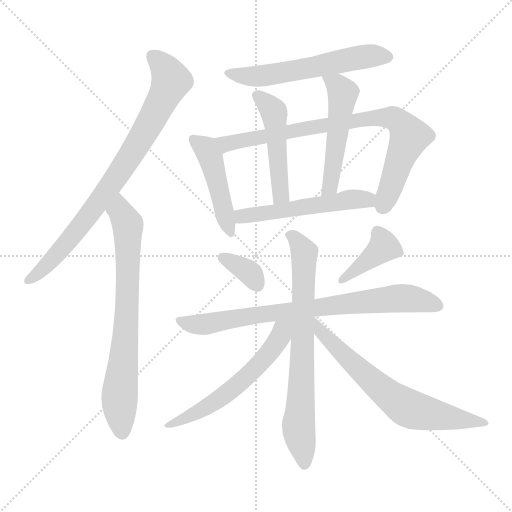
t = 0.00 s
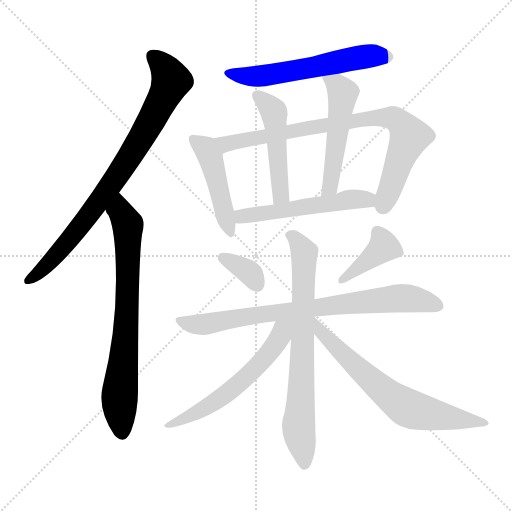
t = 2.07 s
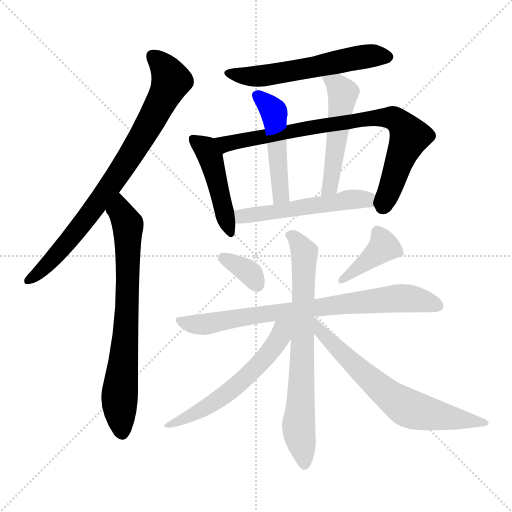
t = 4.13 s
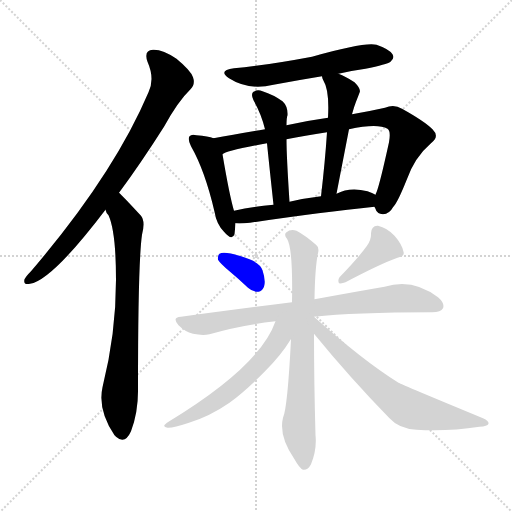
t = 6.20 s
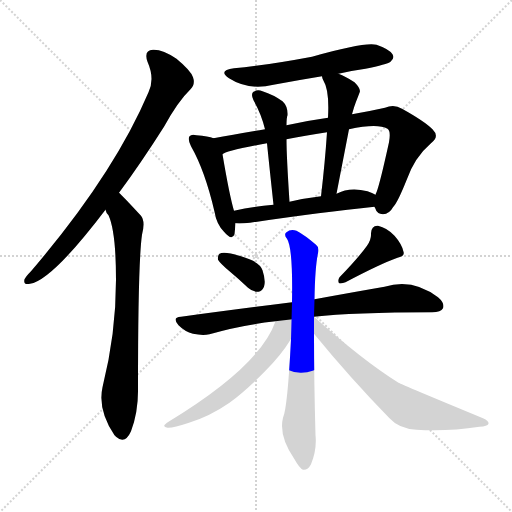
t = 8.27 s
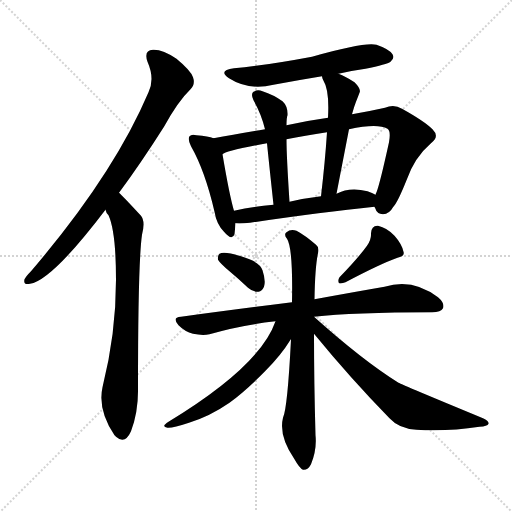
t = 10.33 s

The animated SVG that drew these frames (rendered in a browser with its animation timeline set to each time). Animation: 14 CSS @keyframes rules; one cycle of 10.33 s.

<svg version="1.1" viewBox="0 0 1024 1024" xmlns="http://www.w3.org/2000/svg">
  <g stroke="lightgray" stroke-dasharray="1,1" stroke-width="1" transform="scale(4, 4)">
    <line x1="0" y1="0" x2="256" y2="256"></line>
    <line x1="256" y1="0" x2="0" y2="256"></line>
    <line x1="128" y1="0" x2="128" y2="256"></line>
    <line x1="0" y1="128" x2="256" y2="128"></line>
  </g>
<g transform="scale(1, -1) translate(0, -900)">
   <style type="text/css">
    @keyframes keyframes0 {
      from {
       stroke: blue;
       stroke-dashoffset: 810;
       stroke-width: 128;
       }
       73% {
       animation-timing-function: step-end;
       stroke: blue;
       stroke-dashoffset: 0;
       stroke-width: 128;
       }
       to {
       stroke: black;
       stroke-width: 1024;
       }
       }
       #make-me-a-hanzi-animation-0 {
         animation: keyframes0 0.909180s both;
         animation-delay: 0.000000s;
         animation-timing-function: linear;
       }
    @keyframes keyframes1 {
      from {
       stroke: blue;
       stroke-dashoffset: 730;
       stroke-width: 128;
       }
       70% {
       animation-timing-function: step-end;
       stroke: blue;
       stroke-dashoffset: 0;
       stroke-width: 128;
       }
       to {
       stroke: black;
       stroke-width: 1024;
       }
       }
       #make-me-a-hanzi-animation-1 {
         animation: keyframes1 0.844076s both;
         animation-delay: 0.909180s;
         animation-timing-function: linear;
       }
    @keyframes keyframes2 {
      from {
       stroke: blue;
       stroke-dashoffset: 574;
       stroke-width: 128;
       }
       65% {
       animation-timing-function: step-end;
       stroke: blue;
       stroke-dashoffset: 0;
       stroke-width: 128;
       }
       to {
       stroke: black;
       stroke-width: 1024;
       }
       }
       #make-me-a-hanzi-animation-2 {
         animation: keyframes2 0.717122s both;
         animation-delay: 1.753255s;
         animation-timing-function: linear;
       }
    @keyframes keyframes3 {
      from {
       stroke: blue;
       stroke-dashoffset: 461;
       stroke-width: 128;
       }
       60% {
       animation-timing-function: step-end;
       stroke: blue;
       stroke-dashoffset: 0;
       stroke-width: 128;
       }
       to {
       stroke: black;
       stroke-width: 1024;
       }
       }
       #make-me-a-hanzi-animation-3 {
         animation: keyframes3 0.625163s both;
         animation-delay: 2.470378s;
         animation-timing-function: linear;
       }
    @keyframes keyframes4 {
      from {
       stroke: blue;
       stroke-dashoffset: 815;
       stroke-width: 128;
       }
       73% {
       animation-timing-function: step-end;
       stroke: blue;
       stroke-dashoffset: 0;
       stroke-width: 128;
       }
       to {
       stroke: black;
       stroke-width: 1024;
       }
       }
       #make-me-a-hanzi-animation-4 {
         animation: keyframes4 0.913249s both;
         animation-delay: 3.095540s;
         animation-timing-function: linear;
       }
    @keyframes keyframes5 {
      from {
       stroke: blue;
       stroke-dashoffset: 483;
       stroke-width: 128;
       }
       61% {
       animation-timing-function: step-end;
       stroke: blue;
       stroke-dashoffset: 0;
       stroke-width: 128;
       }
       to {
       stroke: black;
       stroke-width: 1024;
       }
       }
       #make-me-a-hanzi-animation-5 {
         animation: keyframes5 0.643066s both;
         animation-delay: 4.008789s;
         animation-timing-function: linear;
       }
    @keyframes keyframes6 {
      from {
       stroke: blue;
       stroke-dashoffset: 508;
       stroke-width: 128;
       }
       62% {
       animation-timing-function: step-end;
       stroke: blue;
       stroke-dashoffset: 0;
       stroke-width: 128;
       }
       to {
       stroke: black;
       stroke-width: 1024;
       }
       }
       #make-me-a-hanzi-animation-6 {
         animation: keyframes6 0.663411s both;
         animation-delay: 4.651855s;
         animation-timing-function: linear;
       }
    @keyframes keyframes7 {
      from {
       stroke: blue;
       stroke-dashoffset: 529;
       stroke-width: 128;
       }
       63% {
       animation-timing-function: step-end;
       stroke: blue;
       stroke-dashoffset: 0;
       stroke-width: 128;
       }
       to {
       stroke: black;
       stroke-width: 1024;
       }
       }
       #make-me-a-hanzi-animation-7 {
         animation: keyframes7 0.680501s both;
         animation-delay: 5.315267s;
         animation-timing-function: linear;
       }
    @keyframes keyframes8 {
      from {
       stroke: blue;
       stroke-dashoffset: 345;
       stroke-width: 128;
       }
       53% {
       animation-timing-function: step-end;
       stroke: blue;
       stroke-dashoffset: 0;
       stroke-width: 128;
       }
       to {
       stroke: black;
       stroke-width: 1024;
       }
       }
       #make-me-a-hanzi-animation-8 {
         animation: keyframes8 0.530762s both;
         animation-delay: 5.995768s;
         animation-timing-function: linear;
       }
    @keyframes keyframes9 {
      from {
       stroke: blue;
       stroke-dashoffset: 395;
       stroke-width: 128;
       }
       56% {
       animation-timing-function: step-end;
       stroke: blue;
       stroke-dashoffset: 0;
       stroke-width: 128;
       }
       to {
       stroke: black;
       stroke-width: 1024;
       }
       }
       #make-me-a-hanzi-animation-9 {
         animation: keyframes9 0.571452s both;
         animation-delay: 6.526530s;
         animation-timing-function: linear;
       }
    @keyframes keyframes10 {
      from {
       stroke: blue;
       stroke-dashoffset: 779;
       stroke-width: 128;
       }
       72% {
       animation-timing-function: step-end;
       stroke: blue;
       stroke-dashoffset: 0;
       stroke-width: 128;
       }
       to {
       stroke: black;
       stroke-width: 1024;
       }
       }
       #make-me-a-hanzi-animation-10 {
         animation: keyframes10 0.883952s both;
         animation-delay: 7.097982s;
         animation-timing-function: linear;
       }
    @keyframes keyframes11 {
      from {
       stroke: blue;
       stroke-dashoffset: 726;
       stroke-width: 128;
       }
       70% {
       animation-timing-function: step-end;
       stroke: blue;
       stroke-dashoffset: 0;
       stroke-width: 128;
       }
       to {
       stroke: black;
       stroke-width: 1024;
       }
       }
       #make-me-a-hanzi-animation-11 {
         animation: keyframes11 0.840820s both;
         animation-delay: 7.981934s;
         animation-timing-function: linear;
       }
    @keyframes keyframes12 {
      from {
       stroke: blue;
       stroke-dashoffset: 578;
       stroke-width: 128;
       }
       65% {
       animation-timing-function: step-end;
       stroke: blue;
       stroke-dashoffset: 0;
       stroke-width: 128;
       }
       to {
       stroke: black;
       stroke-width: 1024;
       }
       }
       #make-me-a-hanzi-animation-12 {
         animation: keyframes12 0.720378s both;
         animation-delay: 8.822754s;
         animation-timing-function: linear;
       }
    @keyframes keyframes13 {
      from {
       stroke: blue;
       stroke-dashoffset: 660;
       stroke-width: 128;
       }
       68% {
       animation-timing-function: step-end;
       stroke: blue;
       stroke-dashoffset: 0;
       stroke-width: 128;
       }
       to {
       stroke: black;
       stroke-width: 1024;
       }
       }
       #make-me-a-hanzi-animation-13 {
         animation: keyframes13 0.787109s both;
         animation-delay: 9.543132s;
         animation-timing-function: linear;
       }
</style>
<path d="M 238.0 514.5 Q 281.0 572.5 328.0 646.5 Q 356.0 697.5 381.0 721.5 Q 391.0 731.5 386.0 745.5 Q 382.0 758.5 353.0 782.5 Q 325.0 801.5 306.0 800.5 Q 287.0 799.5 295.0 776.5 Q 310.0 742.5 297.0 715.5 Q 227.0 550.5 62.0 357.5 Q 52.0 347.5 49.0 341.5 Q 46.0 329.5 60.0 332.5 Q 103.0 338.5 211.0 480.5 L 238.0 514.5 Z" fill="lightgray"></path> 
<path d="M 211.0 480.5 Q 212.0 474.5 217.0 469.5 Q 232.0 436.5 232.0 340.5 Q 232.0 232.5 205.0 125.5 Q 195.0 80.5 229.0 29.5 Q 230.0 29.5 232.0 26.5 Q 250.0 10.5 262.0 37.5 Q 277.0 77.5 276.0 124.5 Q 276.0 374.5 284.0 430.5 Q 291.0 457.5 282.0 468.5 Q 243.0 510.5 238.0 514.5 C 217.0 535.5 197.0 507.5 211.0 480.5 Z" fill="lightgray"></path> 
<path d="M 677.0 752.5 Q 702.0 758.5 731.0 762.5 Q 774.0 771.5 781.0 776.5 Q 790.0 783.5 785.0 791.5 Q 779.0 801.5 753.0 810.5 Q 729.0 816.5 624.0 786.5 Q 528.0 768.5 468.0 763.5 Q 435.0 759.5 458.0 743.5 Q 497.0 718.5 547.0 730.5 Q 595.0 739.5 644.0 747.5 L 677.0 752.5 Z" fill="lightgray"></path> 
<path d="M 427.0 623.5 Q 417.0 627.5 393.0 629.5 Q 383.0 632.5 379.0 627.5 Q 375.0 621.5 382.0 607.5 Q 410.0 558.5 429.0 476.5 Q 433.0 451.5 448.0 436.5 Q 464.0 417.5 469.0 431.5 Q 470.0 440.5 471.0 453.5 L 468.0 478.5 Q 459.0 508.5 445.0 591.5 C 440.0 619.5 440.0 619.5 427.0 623.5 Z" fill="lightgray"></path> 
<path d="M 749.0 486.5 Q 749.0 485.5 750.0 484.5 Q 754.0 471.5 766.0 471.5 Q 779.0 472.5 786.0 485.5 Q 795.0 494.5 813.0 539.5 Q 829.0 585.5 862.0 613.5 Q 880.0 626.5 865.0 641.5 Q 849.0 657.5 804.0 682.5 Q 788.0 692.5 770.0 684.5 Q 739.0 677.5 704.0 671.5 L 656.0 664.5 Q 613.0 658.5 573.0 649.5 L 530.0 641.5 Q 470.0 631.5 427.0 623.5 C 397.0 618.5 417.0 580.5 445.0 591.5 Q 451.0 598.5 534.0 613.5 L 573.0 621.5 Q 609.0 628.5 654.0 635.5 L 698.0 641.5 Q 755.0 653.5 775.0 642.5 Q 782.0 638.5 778.0 615.5 Q 760.0 533.5 753.0 515.5 Q 752.0 514.5 751.0 510.5 C 745.0 492.5 745.0 492.5 749.0 486.5 Z" fill="lightgray"></path> 
<path d="M 573.0 649.5 Q 573.0 664.5 575.0 669.5 Q 576.0 687.5 565.0 697.5 Q 547.0 710.5 525.0 717.5 Q 515.0 721.5 507.0 716.5 Q 501.0 712.5 507.0 699.5 Q 523.0 671.5 530.0 641.5 L 534.0 613.5 Q 538.0 573.5 547.0 490.5 C 550.0 460.5 581.0 466.5 579.0 496.5 Q 573.0 587.5 573.0 621.5 L 573.0 649.5 Z" fill="lightgray"></path> 
<path d="M 704.0 671.5 Q 708.0 686.5 712.0 696.5 Q 716.0 706.5 719.0 714.5 Q 723.0 721.5 709.0 735.5 Q 691.0 747.5 677.0 752.5 C 649.0 763.5 637.0 768.5 644.0 747.5 Q 644.0 744.5 647.0 738.5 Q 659.0 719.5 656.0 664.5 L 654.0 635.5 Q 650.0 575.5 642.0 507.5 C 639.0 477.5 667.0 483.5 673.0 512.5 Q 686.0 579.5 698.0 641.5 L 704.0 671.5 Z" fill="lightgray"></path> 
<path d="M 471.0 453.5 Q 481.0 452.5 500.0 454.5 Q 642.0 475.5 749.0 486.5 C 779.0 489.5 778.0 496.5 751.0 510.5 Q 745.0 514.5 735.0 517.5 Q 699.0 526.5 673.0 512.5 L 642.0 507.5 Q 608.0 503.5 579.0 496.5 L 547.0 490.5 Q 504.0 486.5 468.0 478.5 C 439.0 472.5 441.0 454.5 471.0 453.5 Z" fill="lightgray"></path> 
<path d="M 459.0 357.5 Q 477.0 342.5 496.0 324.5 Q 506.0 315.5 517.0 316.5 Q 524.0 317.5 528.0 326.5 Q 532.0 338.5 525.0 359.5 Q 521.0 372.5 499.0 381.5 Q 450.0 399.5 439.0 392.5 Q 435.0 389.5 436.0 380.5 Q 440.0 373.5 459.0 357.5 Z" fill="lightgray"></path> 
<path d="M 734.0 408.5 Q 716.0 383.5 679.0 345.5 Q 675.0 339.5 678.0 333.5 Q 684.0 332.5 691.0 335.5 Q 761.0 372.5 795.0 384.5 Q 810.0 387.5 807.0 396.5 Q 804.0 411.5 789.0 428.5 Q 774.0 444.5 756.0 448.5 Q 743.0 449.5 742.0 433.5 Q 743.0 421.5 734.0 408.5 Z" fill="lightgray"></path> 
<path d="M 628.0 266.5 Q 706.0 275.5 864.0 275.5 Q 882.0 275.5 886.0 283.5 Q 890.0 293.5 876.0 305.5 Q 825.0 344.5 769.0 326.5 Q 711.0 316.5 629.0 301.5 L 584.0 295.5 Q 481.0 282.5 362.0 266.5 Q 343.0 265.5 357.0 249.5 Q 370.0 236.5 386.0 232.5 Q 405.0 228.5 419.0 231.5 Q 480.0 249.5 551.0 257.5 L 628.0 266.5 Z" fill="lightgray"></path> 
<path d="M 629.0 301.5 Q 630.0 365.5 636.0 393.5 Q 639.0 405.5 632.0 410.5 Q 610.0 429.5 593.0 438.5 Q 581.0 442.5 573.0 435.5 Q 567.0 431.5 574.0 422.5 Q 586.0 404.5 584.0 295.5 L 582.0 221.5 Q 575.0 83.5 566.0 64.5 Q 557.0 28.5 589.0 -18.5 Q 599.0 -36.5 606.0 -39.5 Q 616.0 -40.5 622.0 -28.5 Q 634.0 1.5 631.0 29.5 Q 628.0 138.5 628.0 232.5 L 628.0 266.5 L 629.0 301.5 Z" fill="lightgray"></path> 
<path d="M 551.0 257.5 Q 520.0 167.5 337.0 56.5 Q 321.0 46.5 335.0 44.5 Q 345.0 43.5 378.0 54.5 Q 420.0 67.5 459.0 94.5 Q 493.0 119.5 531.0 158.5 Q 562.0 189.5 581.0 220.5 Q 581.0 221.5 582.0 221.5 C 613.0 267.5 567.0 299.5 551.0 257.5 Z" fill="lightgray"></path> 
<path d="M 628.0 232.5 Q 700.0 144.5 779.0 63.5 Q 798.0 42.5 833.0 40.5 Q 894.0 36.5 959.0 46.5 Q 975.0 47.5 977.0 52.5 Q 978.0 58.5 966.0 63.5 Q 804.0 130.5 797.0 134.5 Q 725.0 179.5 628.0 266.5 C 606.0 286.5 609.0 255.5 628.0 232.5 Z" fill="lightgray"></path> 
      <clipPath id="make-me-a-hanzi-clip-0">
      <path d="M 238.0 514.5 Q 281.0 572.5 328.0 646.5 Q 356.0 697.5 381.0 721.5 Q 391.0 731.5 386.0 745.5 Q 382.0 758.5 353.0 782.5 Q 325.0 801.5 306.0 800.5 Q 287.0 799.5 295.0 776.5 Q 310.0 742.5 297.0 715.5 Q 227.0 550.5 62.0 357.5 Q 52.0 347.5 49.0 341.5 Q 46.0 329.5 60.0 332.5 Q 103.0 338.5 211.0 480.5 L 238.0 514.5 Z" fill="lightgray"></path>
      </clipPath>
      <path clip-path="url(#make-me-a-hanzi-clip-0)" d="M 306.0 786.5 L 331.0 761.5 L 343.0 738.5 L 300.0 653.5 L 189.0 482.5 L 113.0 389.5 L 58.0 340.5 " fill="none" id="make-me-a-hanzi-animation-0" stroke-dasharray="682 1364" stroke-linecap="round"></path>

      <clipPath id="make-me-a-hanzi-clip-1">
      <path d="M 211.0 480.5 Q 212.0 474.5 217.0 469.5 Q 232.0 436.5 232.0 340.5 Q 232.0 232.5 205.0 125.5 Q 195.0 80.5 229.0 29.5 Q 230.0 29.5 232.0 26.5 Q 250.0 10.5 262.0 37.5 Q 277.0 77.5 276.0 124.5 Q 276.0 374.5 284.0 430.5 Q 291.0 457.5 282.0 468.5 Q 243.0 510.5 238.0 514.5 C 217.0 535.5 197.0 507.5 211.0 480.5 Z" fill="lightgray"></path>
      </clipPath>
      <path clip-path="url(#make-me-a-hanzi-clip-1)" d="M 236.0 507.5 L 242.0 474.5 L 256.0 443.5 L 254.0 266.5 L 239.0 103.5 L 245.0 38.5 " fill="none" id="make-me-a-hanzi-animation-1" stroke-dasharray="602 1204" stroke-linecap="round"></path>

      <clipPath id="make-me-a-hanzi-clip-2">
      <path d="M 677.0 752.5 Q 702.0 758.5 731.0 762.5 Q 774.0 771.5 781.0 776.5 Q 790.0 783.5 785.0 791.5 Q 779.0 801.5 753.0 810.5 Q 729.0 816.5 624.0 786.5 Q 528.0 768.5 468.0 763.5 Q 435.0 759.5 458.0 743.5 Q 497.0 718.5 547.0 730.5 Q 595.0 739.5 644.0 747.5 L 677.0 752.5 Z" fill="lightgray"></path>
      </clipPath>
      <path clip-path="url(#make-me-a-hanzi-clip-2)" d="M 460.0 754.5 L 484.0 747.5 L 522.0 747.5 L 725.0 786.5 L 773.0 786.5 " fill="none" id="make-me-a-hanzi-animation-2" stroke-dasharray="446 892" stroke-linecap="round"></path>

      <clipPath id="make-me-a-hanzi-clip-3">
      <path d="M 427.0 623.5 Q 417.0 627.5 393.0 629.5 Q 383.0 632.5 379.0 627.5 Q 375.0 621.5 382.0 607.5 Q 410.0 558.5 429.0 476.5 Q 433.0 451.5 448.0 436.5 Q 464.0 417.5 469.0 431.5 Q 470.0 440.5 471.0 453.5 L 468.0 478.5 Q 459.0 508.5 445.0 591.5 C 440.0 619.5 440.0 619.5 427.0 623.5 Z" fill="lightgray"></path>
      </clipPath>
      <path clip-path="url(#make-me-a-hanzi-clip-3)" d="M 387.0 622.5 L 409.0 605.5 L 424.0 577.5 L 459.0 436.5 " fill="none" id="make-me-a-hanzi-animation-3" stroke-dasharray="333 666" stroke-linecap="round"></path>

      <clipPath id="make-me-a-hanzi-clip-4">
      <path d="M 749.0 486.5 Q 749.0 485.5 750.0 484.5 Q 754.0 471.5 766.0 471.5 Q 779.0 472.5 786.0 485.5 Q 795.0 494.5 813.0 539.5 Q 829.0 585.5 862.0 613.5 Q 880.0 626.5 865.0 641.5 Q 849.0 657.5 804.0 682.5 Q 788.0 692.5 770.0 684.5 Q 739.0 677.5 704.0 671.5 L 656.0 664.5 Q 613.0 658.5 573.0 649.5 L 530.0 641.5 Q 470.0 631.5 427.0 623.5 C 397.0 618.5 417.0 580.5 445.0 591.5 Q 451.0 598.5 534.0 613.5 L 573.0 621.5 Q 609.0 628.5 654.0 635.5 L 698.0 641.5 Q 755.0 653.5 775.0 642.5 Q 782.0 638.5 778.0 615.5 Q 760.0 533.5 753.0 515.5 Q 752.0 514.5 751.0 510.5 C 745.0 492.5 745.0 492.5 749.0 486.5 Z" fill="lightgray"></path>
      </clipPath>
      <path clip-path="url(#make-me-a-hanzi-clip-4)" d="M 434.0 620.5 L 452.0 612.5 L 637.0 648.5 L 741.0 663.5 L 789.0 662.5 L 819.0 627.5 L 768.0 491.5 L 762.0 491.5 " fill="none" id="make-me-a-hanzi-animation-4" stroke-dasharray="687 1374" stroke-linecap="round"></path>

      <clipPath id="make-me-a-hanzi-clip-5">
      <path d="M 573.0 649.5 Q 573.0 664.5 575.0 669.5 Q 576.0 687.5 565.0 697.5 Q 547.0 710.5 525.0 717.5 Q 515.0 721.5 507.0 716.5 Q 501.0 712.5 507.0 699.5 Q 523.0 671.5 530.0 641.5 L 534.0 613.5 Q 538.0 573.5 547.0 490.5 C 550.0 460.5 581.0 466.5 579.0 496.5 Q 573.0 587.5 573.0 621.5 L 573.0 649.5 Z" fill="lightgray"></path>
      </clipPath>
      <path clip-path="url(#make-me-a-hanzi-clip-5)" d="M 514.0 709.5 L 547.0 676.5 L 561.0 527.5 L 560.0 507.5 L 551.0 501.5 " fill="none" id="make-me-a-hanzi-animation-5" stroke-dasharray="355 710" stroke-linecap="round"></path>

      <clipPath id="make-me-a-hanzi-clip-6">
      <path d="M 704.0 671.5 Q 708.0 686.5 712.0 696.5 Q 716.0 706.5 719.0 714.5 Q 723.0 721.5 709.0 735.5 Q 691.0 747.5 677.0 752.5 C 649.0 763.5 637.0 768.5 644.0 747.5 Q 644.0 744.5 647.0 738.5 Q 659.0 719.5 656.0 664.5 L 654.0 635.5 Q 650.0 575.5 642.0 507.5 C 639.0 477.5 667.0 483.5 673.0 512.5 Q 686.0 579.5 698.0 641.5 L 704.0 671.5 Z" fill="lightgray"></path>
      </clipPath>
      <path clip-path="url(#make-me-a-hanzi-clip-6)" d="M 650.0 744.5 L 674.0 728.5 L 685.0 712.5 L 660.0 526.5 L 649.0 514.5 " fill="none" id="make-me-a-hanzi-animation-6" stroke-dasharray="380 760" stroke-linecap="round"></path>

      <clipPath id="make-me-a-hanzi-clip-7">
      <path d="M 471.0 453.5 Q 481.0 452.5 500.0 454.5 Q 642.0 475.5 749.0 486.5 C 779.0 489.5 778.0 496.5 751.0 510.5 Q 745.0 514.5 735.0 517.5 Q 699.0 526.5 673.0 512.5 L 642.0 507.5 Q 608.0 503.5 579.0 496.5 L 547.0 490.5 Q 504.0 486.5 468.0 478.5 C 439.0 472.5 441.0 454.5 471.0 453.5 Z" fill="lightgray"></path>
      </clipPath>
      <path clip-path="url(#make-me-a-hanzi-clip-7)" d="M 477.0 460.5 L 484.0 467.5 L 744.0 505.5 " fill="none" id="make-me-a-hanzi-animation-7" stroke-dasharray="401 802" stroke-linecap="round"></path>

      <clipPath id="make-me-a-hanzi-clip-8">
      <path d="M 459.0 357.5 Q 477.0 342.5 496.0 324.5 Q 506.0 315.5 517.0 316.5 Q 524.0 317.5 528.0 326.5 Q 532.0 338.5 525.0 359.5 Q 521.0 372.5 499.0 381.5 Q 450.0 399.5 439.0 392.5 Q 435.0 389.5 436.0 380.5 Q 440.0 373.5 459.0 357.5 Z" fill="lightgray"></path>
      </clipPath>
      <path clip-path="url(#make-me-a-hanzi-clip-8)" d="M 445.0 384.5 L 498.0 355.5 L 514.0 331.5 " fill="none" id="make-me-a-hanzi-animation-8" stroke-dasharray="217 434" stroke-linecap="round"></path>

      <clipPath id="make-me-a-hanzi-clip-9">
      <path d="M 734.0 408.5 Q 716.0 383.5 679.0 345.5 Q 675.0 339.5 678.0 333.5 Q 684.0 332.5 691.0 335.5 Q 761.0 372.5 795.0 384.5 Q 810.0 387.5 807.0 396.5 Q 804.0 411.5 789.0 428.5 Q 774.0 444.5 756.0 448.5 Q 743.0 449.5 742.0 433.5 Q 743.0 421.5 734.0 408.5 Z" fill="lightgray"></path>
      </clipPath>
      <path clip-path="url(#make-me-a-hanzi-clip-9)" d="M 797.0 394.5 L 767.0 406.5 L 684.0 339.5 " fill="none" id="make-me-a-hanzi-animation-9" stroke-dasharray="267 534" stroke-linecap="round"></path>

      <clipPath id="make-me-a-hanzi-clip-10">
      <path d="M 628.0 266.5 Q 706.0 275.5 864.0 275.5 Q 882.0 275.5 886.0 283.5 Q 890.0 293.5 876.0 305.5 Q 825.0 344.5 769.0 326.5 Q 711.0 316.5 629.0 301.5 L 584.0 295.5 Q 481.0 282.5 362.0 266.5 Q 343.0 265.5 357.0 249.5 Q 370.0 236.5 386.0 232.5 Q 405.0 228.5 419.0 231.5 Q 480.0 249.5 551.0 257.5 L 628.0 266.5 Z" fill="lightgray"></path>
      </clipPath>
      <path clip-path="url(#make-me-a-hanzi-clip-10)" d="M 359.0 258.5 L 411.0 251.5 L 518.0 271.5 L 783.0 302.5 L 818.0 303.5 L 876.0 288.5 " fill="none" id="make-me-a-hanzi-animation-10" stroke-dasharray="651 1302" stroke-linecap="round"></path>

      <clipPath id="make-me-a-hanzi-clip-11">
      <path d="M 629.0 301.5 Q 630.0 365.5 636.0 393.5 Q 639.0 405.5 632.0 410.5 Q 610.0 429.5 593.0 438.5 Q 581.0 442.5 573.0 435.5 Q 567.0 431.5 574.0 422.5 Q 586.0 404.5 584.0 295.5 L 582.0 221.5 Q 575.0 83.5 566.0 64.5 Q 557.0 28.5 589.0 -18.5 Q 599.0 -36.5 606.0 -39.5 Q 616.0 -40.5 622.0 -28.5 Q 634.0 1.5 631.0 29.5 Q 628.0 138.5 628.0 232.5 L 628.0 266.5 L 629.0 301.5 Z" fill="lightgray"></path>
      </clipPath>
      <path clip-path="url(#make-me-a-hanzi-clip-11)" d="M 581.0 429.5 L 609.0 395.5 L 597.0 46.5 L 608.0 -29.5 " fill="none" id="make-me-a-hanzi-animation-11" stroke-dasharray="598 1196" stroke-linecap="round"></path>

      <clipPath id="make-me-a-hanzi-clip-12">
      <path d="M 551.0 257.5 Q 520.0 167.5 337.0 56.5 Q 321.0 46.5 335.0 44.5 Q 345.0 43.5 378.0 54.5 Q 420.0 67.5 459.0 94.5 Q 493.0 119.5 531.0 158.5 Q 562.0 189.5 581.0 220.5 Q 581.0 221.5 582.0 221.5 C 613.0 267.5 567.0 299.5 551.0 257.5 Z" fill="lightgray"></path>
      </clipPath>
      <path clip-path="url(#make-me-a-hanzi-clip-12)" d="M 578.0 254.5 L 564.0 240.5 L 544.0 201.5 L 482.0 136.5 L 419.0 88.5 L 339.0 49.5 " fill="none" id="make-me-a-hanzi-animation-12" stroke-dasharray="450 900" stroke-linecap="round"></path>

      <clipPath id="make-me-a-hanzi-clip-13">
      <path d="M 628.0 232.5 Q 700.0 144.5 779.0 63.5 Q 798.0 42.5 833.0 40.5 Q 894.0 36.5 959.0 46.5 Q 975.0 47.5 977.0 52.5 Q 978.0 58.5 966.0 63.5 Q 804.0 130.5 797.0 134.5 Q 725.0 179.5 628.0 266.5 C 606.0 286.5 609.0 255.5 628.0 232.5 Z" fill="lightgray"></path>
      </clipPath>
      <path clip-path="url(#make-me-a-hanzi-clip-13)" d="M 635.0 249.5 L 643.0 234.5 L 718.0 160.5 L 814.0 84.5 L 886.0 66.5 L 970.0 56.5 " fill="none" id="make-me-a-hanzi-animation-13" stroke-dasharray="532 1064" stroke-linecap="round"></path>

</g>
</svg>
